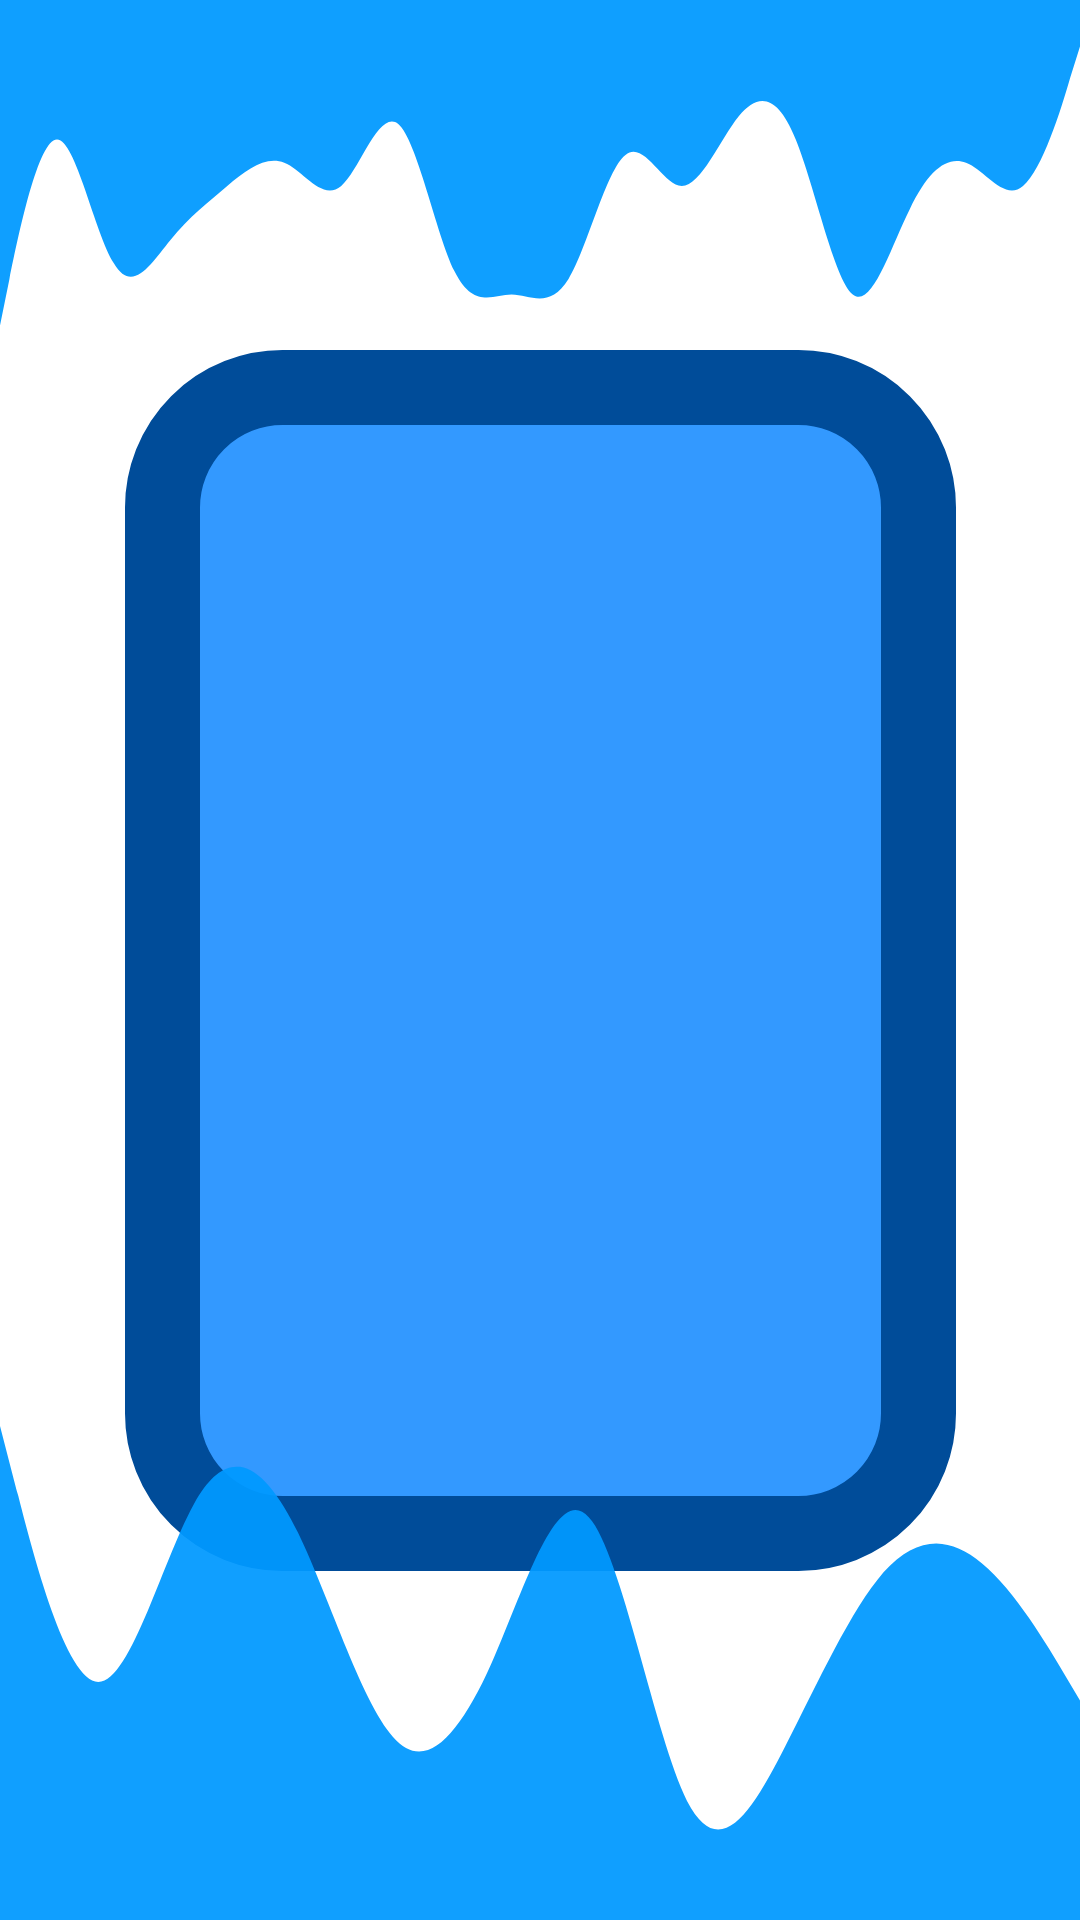

This screen was rendered from an Android layout file. Write that file and the resources it references.
<!-- AndroidManifest.xml: application theme Theme.ApplicationSecond -->
<!-- res/layout/activity_main.xml -->
<?xml version="1.0" encoding="utf-8"?>
<androidx.constraintlayout.widget.ConstraintLayout xmlns:android="http://schemas.android.com/apk/res/android"
    xmlns:app="http://schemas.android.com/apk/res-auto"
    xmlns:tools="http://schemas.android.com/tools"
    android:layout_width="match_parent"
    android:layout_height="match_parent"
    tools:context=".MainActivity">

    <RelativeLayout
        android:layout_width="match_parent"
        android:layout_height="155dp"
        android:background="@drawable/wave2"
        app:layout_constraintBottom_toTopOf="@+id/listone"
        app:layout_constraintEnd_toEndOf="parent"
        app:layout_constraintHorizontal_bias="0.0"
        app:layout_constraintStart_toStartOf="parent"
        app:layout_constraintTop_toTopOf="parent"
        app:layout_constraintVertical_bias="0.0">

        <TextView
            android:id="@+id/textView2"
            android:layout_width="191dp"
            android:layout_height="wrap_content"
            android:layout_alignParentStart="true"
            android:layout_alignParentTop="true"
            android:layout_marginStart="106dp"
            android:layout_marginTop="128dp"
            android:fontFamily="cursive"
            android:gravity="center"
            android:text="Please Select Your Name" />
    </RelativeLayout>

    <ListView
        android:id="@+id/listone"
        android:layout_width="277dp"
        android:layout_height="407dp"
        android:background="@drawable/list"
        android:paddingLeft="27sp"
        android:paddingTop="10sp"
        android:paddingBottom="10sp"
        app:layout_constraintBottom_toBottomOf="parent"
        app:layout_constraintEnd_toEndOf="parent"
        app:layout_constraintStart_toStartOf="parent"
        app:layout_constraintTop_toTopOf="parent" />

    <RelativeLayout
        android:layout_width="match_parent"
        android:layout_height="183dp"

        android:layout_marginEnd="0sp"
        android:layout_marginBottom="0sp"
        android:background="@drawable/wave"
        android:rotation="180"
        app:layout_constraintBottom_toBottomOf="parent"
        app:layout_constraintEnd_toEndOf="parent"
        app:layout_constraintHorizontal_bias="0.0"
        app:layout_constraintStart_toStartOf="parent" />
</androidx.constraintlayout.widget.ConstraintLayout>
<!-- resources referenced by this layout -->
<resources>
  <!-- drawable list (drawable) -->
  <?xml version="1.0" encoding="utf-8"?>
  <shape xmlns:android="http://schemas.android.com/apk/res/android">
      <solid android:color="#3399ff"/>
      <stroke android:width="25sp" android:color="#004c99"/>
      <corners android:radius="40sp"/>
  
  
  </shape>
  <!-- drawable wave (drawable) -->
  <vector android:alpha="0.94" android:height="720dp"
      android:viewportHeight="320" android:viewportWidth="1440"
      android:width="3240dp" xmlns:android="http://schemas.android.com/apk/res/android">
      <path android:fillColor="#0099ff" android:pathData="M0,128L21.8,144C43.6,160 87,192 131,208C174.5,224 218,224 262,202.7C305.5,181 349,139 393,101.3C436.4,64 480,32 524,69.3C567.3,107 611,213 655,234.7C698.2,256 742,192 785,149.3C829.1,107 873,85 916,106.7C960,128 1004,192 1047,229.3C1090.9,267 1135,277 1178,245.3C1221.8,213 1265,139 1309,138.7C1352.7,139 1396,213 1418,250.7L1440,288L1440,0L1418.2,0C1396.4,0 1353,0 1309,0C1265.5,0 1222,0 1178,0C1134.5,0 1091,0 1047,0C1003.6,0 960,0 916,0C872.7,0 829,0 785,0C741.8,0 698,0 655,0C610.9,0 567,0 524,0C480,0 436,0 393,0C349.1,0 305,0 262,0C218.2,0 175,0 131,0C87.3,0 44,0 22,0L0,0Z"/>
  </vector>
  <!-- drawable wave2 (drawable) -->
  <vector android:alpha="0.94" android:height="320dp"
      android:viewportHeight="320" android:viewportWidth="1440"
      android:width="1440dp" xmlns:android="http://schemas.android.com/apk/res/android">
      <path android:fillColor="#0099ff" android:pathData="M0,224L12.6,192C25.3,160 51,96 76,96C101.1,96 126,160 152,181.3C176.8,203 202,181 227,165.3C252.6,149 278,139 303,128C328.4,117 354,107 379,112C404.2,117 429,139 455,128C480,117 505,75 531,85.3C555.8,96 581,160 606,186.7C631.6,213 657,203 682,202.7C707.4,203 733,213 758,192C783.2,171 808,117 834,106.7C858.9,96 884,128 909,128C934.7,128 960,96 985,80C1010.5,64 1036,64 1061,96C1086.3,128 1112,192 1137,202.7C1162.1,213 1187,171 1213,144C1237.9,117 1263,107 1288,112C1313.7,117 1339,139 1364,128C1389.5,117 1415,75 1427,53.3L1440,32L1440,0L1427.4,0C1414.7,0 1389,0 1364,0C1338.9,0 1314,0 1288,0C1263.2,0 1238,0 1213,0C1187.4,0 1162,0 1137,0C1111.6,0 1086,0 1061,0C1035.8,0 1011,0 985,0C960,0 935,0 909,0C884.2,0 859,0 834,0C808.4,0 783,0 758,0C732.6,0 707,0 682,0C656.8,0 632,0 606,0C581.1,0 556,0 531,0C505.3,0 480,0 455,0C429.5,0 404,0 379,0C353.7,0 328,0 303,0C277.9,0 253,0 227,0C202.1,0 177,0 152,0C126.3,0 101,0 76,0C50.5,0 25,0 13,0L0,0Z"/>
  </vector>
  <style name="Theme.ApplicationSecond" parent="Theme.MaterialComponents.DayNight.NoActionBar">
          
          <item name="colorPrimary">@color/purple_500</item>
          <item name="colorPrimaryVariant">@color/purple_700</item>
          <item name="colorOnPrimary">@color/white</item>
          
          <item name="colorSecondary">@color/teal_200</item>
          <item name="colorSecondaryVariant">@color/teal_700</item>
          <item name="colorOnSecondary">@color/black</item>
          
          <item name="android:statusBarColor">?attr/colorPrimaryVariant</item>
          
      </style>
  <!-- not gathered from this repository: default colours our renderer supplied (Android Studio template values) -->
  <color name="purple_500">#FF6200EE</color>
  <color name="purple_700">#FF3700B3</color>
  <color name="teal_200">#FF03DAC5</color>
  <color name="teal_700">#FF018786</color>
  <color name="black">#FF000000</color>
  <color name="white">#FFFFFFFF</color>
</resources>
